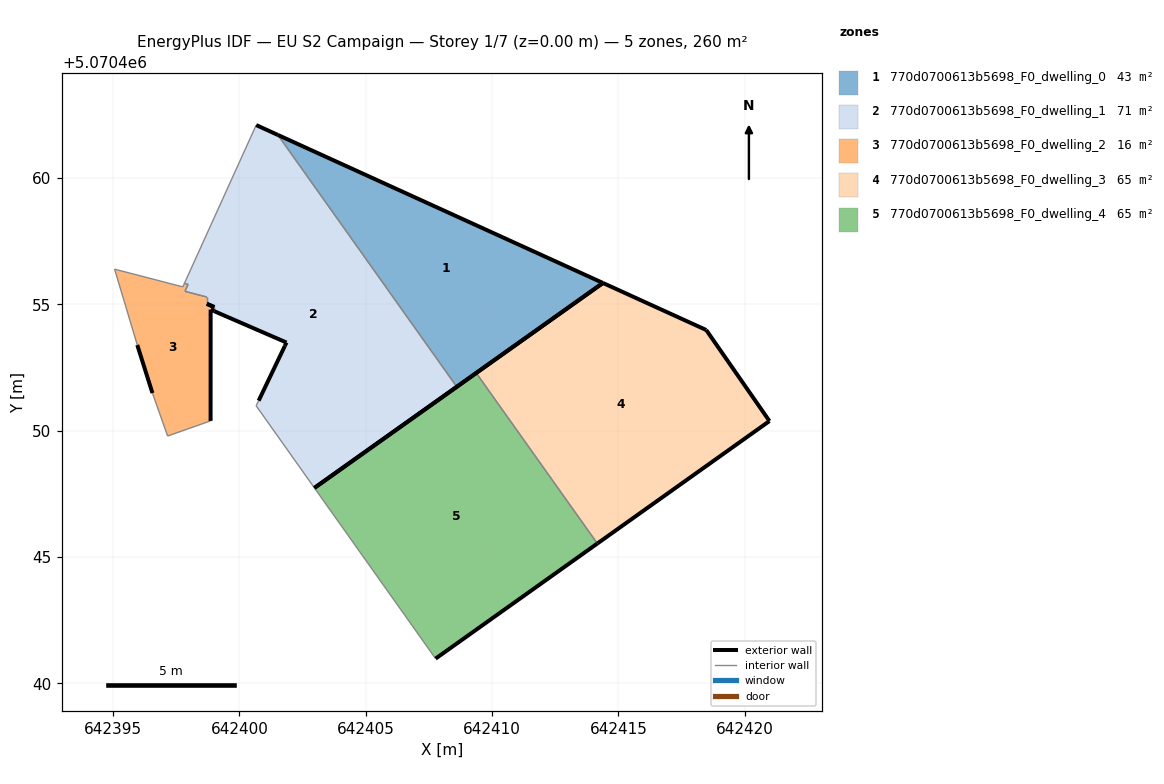
=== STOREY PLAN SPEC (per zone: floor XY polygon, exterior-wall plan segments, windows/doors) ===
zone 1: 770d0700613b5698_F0_dwelling_0  (43.4 m²)
  floor: (642414.39, 5070455.85) (642401.52, 5070461.71) (642408.60, 5070451.74)
  exterior wall: (642401.52, 5070461.71) – (642414.39, 5070455.85)  [14.1 m]
  exterior wall: (642414.39, 5070455.85) – (642408.60, 5070451.74)  [7.1 m]
  interior walls: 1
zone 2: 770d0700613b5698_F0_dwelling_1  (70.9 m²)
  floor: (642408.60, 5070451.74) (642401.52, 5070461.71) (642400.67, 5070462.10) (642397.82, 5070455.83) (642397.97, 5070455.80) (642397.84, 5070455.52) (642398.71, 5070455.29) (642398.71, 5070455.02) (642399.01, 5070454.89) (642399.01, 5070454.73) (642401.86, 5070453.49) (642401.80, 5070453.36) (642400.76, 5070451.19) (642400.66, 5070450.99) (642402.97, 5070447.74)
  exterior wall: (642408.60, 5070451.74) – (642402.97, 5070447.74)  [6.9 m]
  exterior wall: (642400.76, 5070451.19) – (642401.80, 5070453.36)  [2.4 m]
  exterior wall: (642401.80, 5070453.36) – (642401.86, 5070453.49)  [0.1 m]
  exterior wall: (642401.86, 5070453.49) – (642399.01, 5070454.73)  [3.1 m]
  exterior wall: (642399.01, 5070454.89) – (642398.71, 5070455.02)  [0.3 m]
  exterior wall: (642400.67, 5070462.10) – (642401.52, 5070461.71)  [0.9 m]
  interior walls: 9
zone 3: 770d0700613b5698_F0_dwelling_2  (15.9 m²)
  floor: (642398.86, 5070450.39) (642398.86, 5070454.79) (642399.01, 5070454.73) (642399.01, 5070454.89) (642398.71, 5070455.02) (642398.71, 5070455.29) (642397.84, 5070455.52) (642397.97, 5070455.80) (642397.82, 5070455.83) (642397.76, 5070455.70) (642395.06, 5070456.40) (642395.96, 5070453.39) (642396.56, 5070451.49) (642397.16, 5070449.79)
  exterior wall: (642399.01, 5070454.73) – (642398.86, 5070454.79)  [0.2 m]
  exterior wall: (642398.86, 5070454.79) – (642398.86, 5070450.39)  [4.4 m]
  exterior wall: (642396.56, 5070451.49) – (642395.96, 5070453.39)  [2.0 m]
  exterior wall: (642398.71, 5070455.02) – (642399.01, 5070454.89)  [0.3 m]
  interior walls: 10
zone 4: 770d0700613b5698_F0_dwelling_3  (65.1 m²)
  floor: (642420.98, 5070450.38) (642418.48, 5070453.99) (642414.39, 5070455.85) (642409.37, 5070452.29) (642414.17, 5070445.54)
  exterior wall: (642414.39, 5070455.85) – (642418.48, 5070453.99)  [4.5 m]
  exterior wall: (642418.48, 5070453.99) – (642420.98, 5070450.38)  [4.4 m]
  exterior wall: (642420.98, 5070450.38) – (642414.17, 5070445.54)  [8.4 m]
  exterior wall: (642409.37, 5070452.29) – (642414.39, 5070455.85)  [6.2 m]
  interior walls: 1
zone 5: 770d0700613b5698_F0_dwelling_4  (65.1 m²)
  floor: (642414.17, 5070445.54) (642409.37, 5070452.29) (642402.97, 5070447.74) (642407.76, 5070440.98)
  exterior wall: (642414.17, 5070445.54) – (642407.76, 5070440.98)  [7.9 m]
  exterior wall: (642402.97, 5070447.74) – (642409.37, 5070452.29)  [7.9 m]
  interior walls: 2

=== DERIVED (storey summary) ===
Building: EU S2 Campaign
Storey: 1 of 7  (floor level z = 0.00 m)
Storey gross floor area: 260.3 m²
Zones on this storey: 5
  - 770d0700613b5698_F0_dwelling_0: floor 43.4 m²; exterior wall 21.2 m (63.7 m²); WWR 0.0%
  - 770d0700613b5698_F0_dwelling_1: floor 70.9 m²; exterior wall 13.8 m (41.5 m²); WWR 0.0%
  - 770d0700613b5698_F0_dwelling_2: floor 15.9 m²; exterior wall 6.9 m (20.7 m²); WWR 0.0%
  - 770d0700613b5698_F0_dwelling_3: floor 65.1 m²; exterior wall 23.4 m (70.2 m²); WWR 0.0%
  - 770d0700613b5698_F0_dwelling_4: floor 65.1 m²; exterior wall 15.7 m (47.1 m²); WWR 0.0%
Zone adjacency (shared interzone walls):
  - 770d0700613b5698_F0_dwelling_0 ↔ 770d0700613b5698_F0_dwelling_1
  - 770d0700613b5698_F0_dwelling_1 ↔ 770d0700613b5698_F0_dwelling_2
  - 770d0700613b5698_F0_dwelling_3 ↔ 770d0700613b5698_F0_dwelling_4